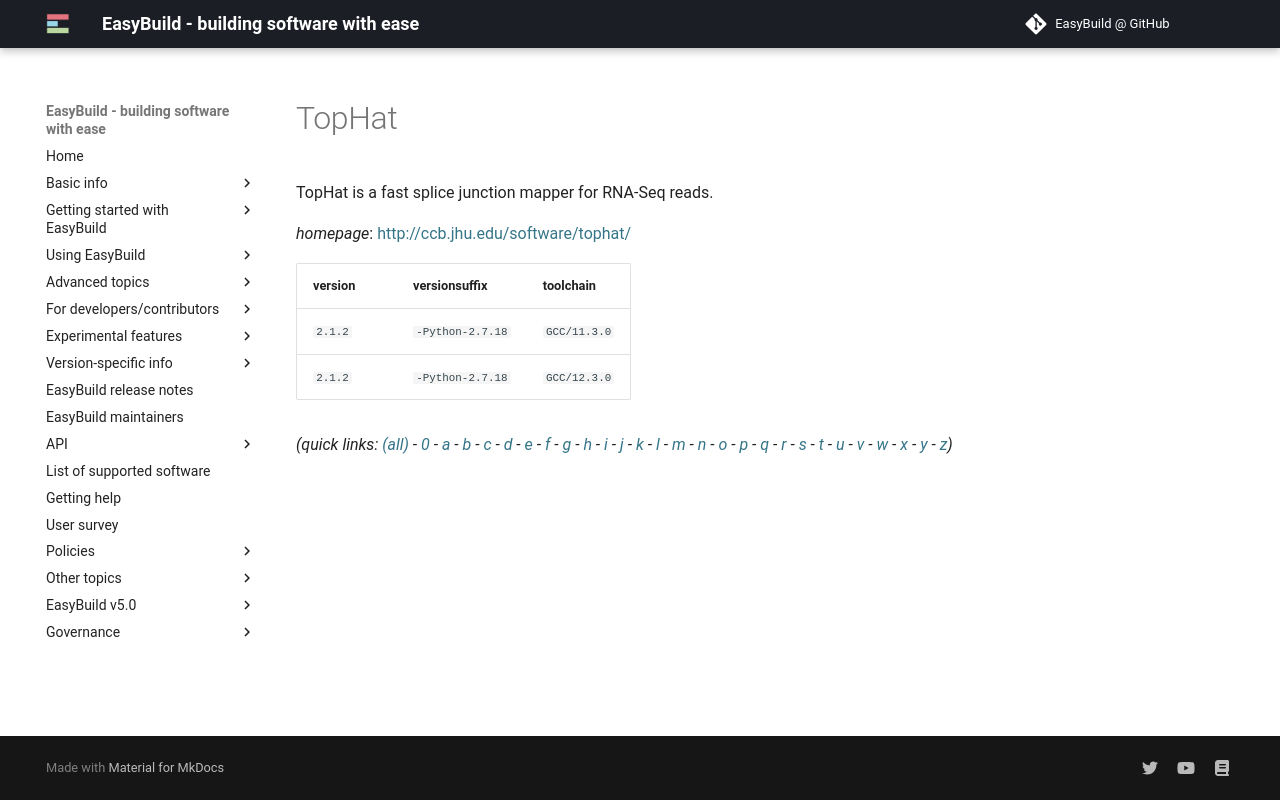

repository: easybuilders/easybuild-docs · page: version-specific/supported-software/t/TopHat/index.html · generator: mkdocs

---
search:
  boost: 0.5
---
# TopHat

TopHat is a fast splice junction mapper for RNA-Seq reads.

*homepage*: <http://ccb.jhu.edu/software/tophat/>

version | versionsuffix | toolchain
--------|---------------|----------
``2.1.2`` | ``-Python-2.7.18`` | ``GCC/11.3.0``
``2.1.2`` | ``-Python-2.7.18`` | ``GCC/12.3.0``


*(quick links: [(all)](../index.md) - [0](../0/index.md) - [a](../a/index.md) - [b](../b/index.md) - [c](../c/index.md) - [d](../d/index.md) - [e](../e/index.md) - [f](../f/index.md) - [g](../g/index.md) - [h](../h/index.md) - [i](../i/index.md) - [j](../j/index.md) - [k](../k/index.md) - [l](../l/index.md) - [m](../m/index.md) - [n](../n/index.md) - [o](../o/index.md) - [p](../p/index.md) - [q](../q/index.md) - [r](../r/index.md) - [s](../s/index.md) - [t](../t/index.md) - [u](../u/index.md) - [v](../v/index.md) - [w](../w/index.md) - [x](../x/index.md) - [y](../y/index.md) - [z](../z/index.md))*
